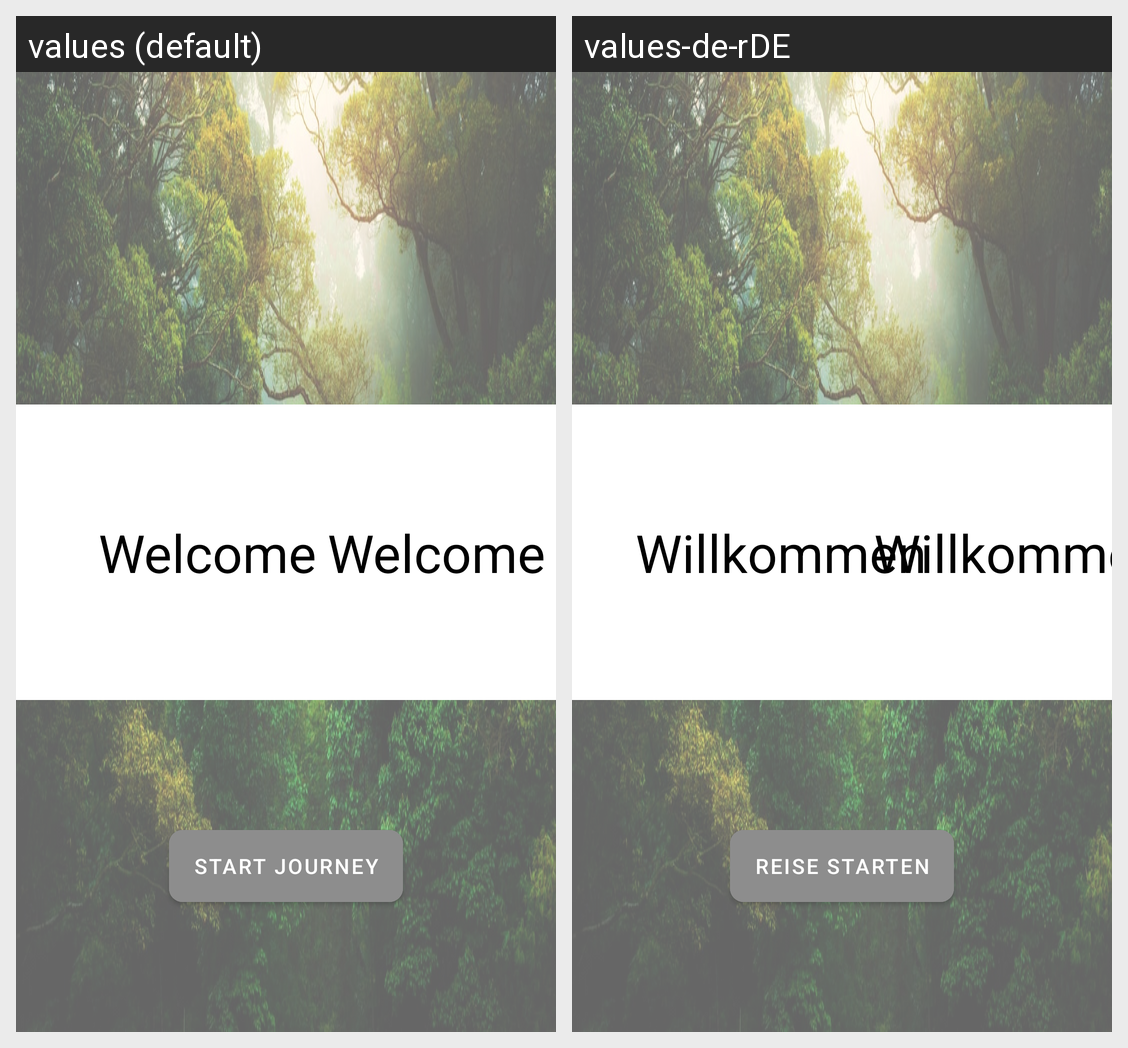

Locale-by-locale string values for the Android screen shown in this grid:
Android screen res/layout/activity_main.xml rendered under 2 locales, left to right: values (default), values-de-rDE. Device: Nexus 5 (rendered at 1080×1920; each locale shown at half size, 540×960, under a caption strip naming it); theme Theme.OfflineWordTranslation.
Strings drawn on this screen, with the default value and each locale's value (text and hints the layout hard-codes, and strings that could not be matched under every locale, appear in the picture but are not listed):

welcome
  values: Welcome
  values-de-rDE: Willkommen

start_jorney
  values: Start Journey
  values-de-rDE: Reise starten
